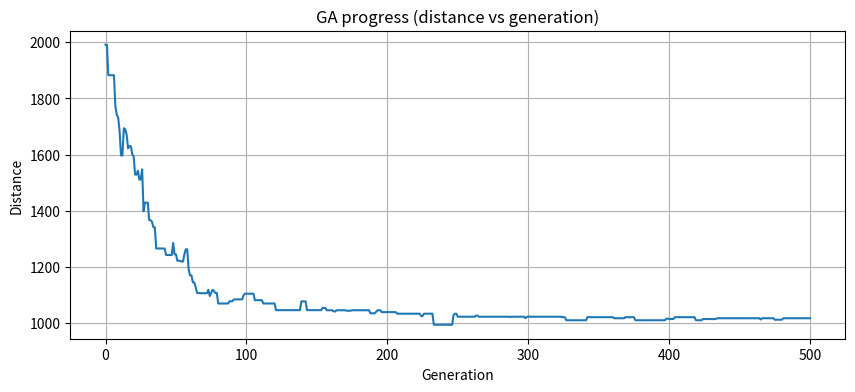
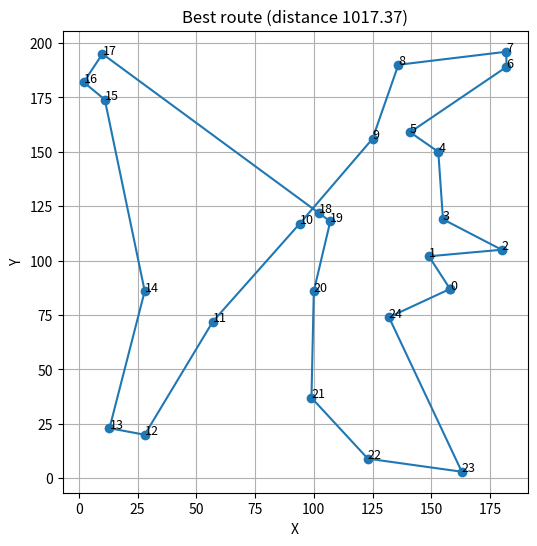

Generate these figures, in order, with matplotlib:
#!/usr/bin/env python3
"""
ga_tsp.py
A Genetic Algorithm for the Traveling Salesman Problem (TSP).
Adapted and cleaned from the tutorial code you provided.
"""

import math
import random
from typing import List, Tuple

import matplotlib.pyplot as plt
import numpy as np


class City:
    def __init__(self, x: int, y: int):
        self.x = x
        self.y = y

    def distance(self, city: "City") -> float:
        """Euclidean distance between two cities."""
        dx = self.x - city.x
        dy = self.y - city.y
        return math.hypot(dx, dy)

    def __repr__(self) -> str:
        return f"({self.x},{self.y})"


class Fitness:
    def __init__(self, route: List[City]):
        self.route = route
        self._distance = None
        self._fitness = None

    def routeDistance(self) -> float:
        """Total distance of the route (closed loop). Cached."""
        if self._distance is None:
            pathDistance = 0.0
            for i in range(len(self.route)):
                fromCity = self.route[i]
                toCity = self.route[(i + 1) % len(self.route)]
                pathDistance += fromCity.distance(toCity)
            self._distance = pathDistance
        return self._distance

    def routeFitness(self) -> float:
        """Fitness is inverse of distance (higher is better). Cached."""
        if self._fitness is None:
            dist = self.routeDistance()
            # Avoid division by zero; add small epsilon
            self._fitness = 1.0 / (dist + 1e-12)
        return self._fitness


def createRoute(cityList: List[City]) -> List[City]:
    route = random.sample(cityList, len(cityList))
    return route


def initialPopulation(popSize: int, cityList: List[City]) -> List[List[City]]:
    return [createRoute(cityList) for _ in range(popSize)]


def rankRoutes(population: List[List[City]]) -> List[Tuple[int, float]]:
    fitnessResults = {}
    for i, route in enumerate(population):
        fitnessResults[i] = Fitness(route).routeFitness()
    # sort by fitness desc (best first)
    return sorted(fitnessResults.items(), key=lambda item: item[1], reverse=True)


def selection(popRanked: List[Tuple[int, float]], eliteSize: int) -> List[int]:
    """Select route indices to be parents.
    Keep elites, then fill remainder by roulette-wheel selection.
    """
    selectionResults = []

    # Extract indices and fitnesses
    indices = [item[0] for item in popRanked]
    fitnesses = np.array([item[1] for item in popRanked], dtype=float)

    # Elitism: keep top elites
    for i in range(eliteSize):
        selectionResults.append(popRanked[i][0])

    # Roulette wheel selection for the rest
    fitness_sum = fitnesses.sum()
    cum_probs = np.cumsum(fitnesses) / fitness_sum

    # number to select
    n_to_select = len(popRanked) - eliteSize
    for _ in range(n_to_select):
        r = random.random()
        # find first index where cum_probs >= r
        idx = np.searchsorted(cum_probs, r)
        selectionResults.append(indices[idx])
    return selectionResults


def matingPool(
    population: List[List[City]], selectionResults: List[int]
) -> List[List[City]]:
    return [population[i] for i in selectionResults]


def breed(parent1: List[City], parent2: List[City]) -> List[City]:
    """Ordered crossover (OX) style - keep a slice from parent1 and fill with parent2 order."""
    child = []
    childP1 = []

    geneA = int(random.random() * len(parent1))
    geneB = int(random.random() * len(parent1))

    startGene = min(geneA, geneB)
    endGene = max(geneA, geneB)

    # slice from parent1
    for i in range(startGene, endGene + 1):
        childP1.append(parent1[i])

    # remaining genes from parent2 in order
    childP2 = [item for item in parent2 if item not in childP1]

    child = childP1 + childP2
    return child


def breedPopulation(matingpool: List[List[City]], eliteSize: int) -> List[List[City]]:
    children = []
    length = len(matingpool) - eliteSize
    pool = random.sample(matingpool, len(matingpool))

    # carry elites
    for i in range(eliteSize):
        children.append(matingpool[i])

    # breed to create the rest
    for i in range(length):
        child = breed(pool[i], pool[len(matingpool) - i - 1])
        children.append(child)
    return children


def mutate(individual: List[City], mutationRate: float) -> List[City]:
    for swapped in range(len(individual)):
        if random.random() < mutationRate:
            swapWith = int(random.random() * len(individual))
            individual[swapped], individual[swapWith] = (
                individual[swapWith],
                individual[swapped],
            )
    return individual


def mutatePopulation(
    population: List[List[City]], mutationRate: float
) -> List[List[City]]:
    return [mutate(route.copy(), mutationRate) for route in population]


def nextGeneration(
    currentGen: List[List[City]], eliteSize: int, mutationRate: float
) -> List[List[City]]:
    popRanked = rankRoutes(currentGen)
    selectionResults = selection(popRanked, eliteSize)
    matingpool = matingPool(currentGen, selectionResults)
    children = breedPopulation(matingpool, eliteSize)
    nextGen = mutatePopulation(children, mutationRate)
    return nextGen


def geneticAlgorithm(
    population: List[City],
    popSize: int,
    eliteSize: int,
    mutationRate: float,
    generations: int,
):
    pop = initialPopulation(popSize, population)
    print("Initial distance: " + str(1 / rankRoutes(pop)[0][1]))
    for i in range(generations):
        pop = nextGeneration(pop, eliteSize, mutationRate)
    print("Final distance: " + str(1 / rankRoutes(pop)[0][1]))
    bestRouteIndex = rankRoutes(pop)[0][0]
    bestRoute = pop[bestRouteIndex]
    return bestRoute


def geneticAlgorithmPlot(
    population: List[City],
    popSize: int,
    eliteSize: int,
    mutationRate: float,
    generations: int,
):
    pop = initialPopulation(popSize, population)
    progress = []
    progress.append(1 / rankRoutes(pop)[0][1])

    for i in range(generations):
        pop = nextGeneration(pop, eliteSize, mutationRate)
        progress.append(1 / rankRoutes(pop)[0][1])

    # Plot progress
    plt.figure(figsize=(10, 4))
    plt.plot(progress)
    plt.ylabel("Distance")
    plt.xlabel("Generation")
    plt.title("GA progress (distance vs generation)")
    plt.grid(True)
    plt.show()

    # Return best route and its distance
    bestIndex = rankRoutes(pop)[0][0]
    bestRoute = pop[bestIndex]
    bestDistance = 1 / rankRoutes(pop)[0][1]
    return bestRoute, bestDistance


def plot_route(route: List[City], title: str = "Route"):
    xs = [c.x for c in route] + [route[0].x]
    ys = [c.y for c in route] + [route[0].y]
    plt.figure(figsize=(6, 6))
    plt.plot(xs, ys, "o-", markersize=6)
    for i, c in enumerate(route):
        plt.text(c.x, c.y, str(i), fontsize=9)
    plt.title(title)
    plt.xlabel("X")
    plt.ylabel("Y")
    plt.grid(True)
    plt.show()


def main():
    random.seed()  # or seed with an int for reproducibility

    # Create city list (example: 25 cities with coordinates in [0,200))
    cityList = [
        City(x=int(random.random() * 200), y=int(random.random() * 200))
        for _ in range(25)
    ]

    # GA parameters
    popSize = 100
    eliteSize = 20
    mutationRate = 0.01
    generations = 500

    # Run GA and plot progress
    bestRoute, bestDistance = geneticAlgorithmPlot(
        population=cityList,
        popSize=popSize,
        eliteSize=eliteSize,
        mutationRate=mutationRate,
        generations=generations,
    )

    print(f"Best distance: {bestDistance:.4f}")
    print("Best route (city coords):")
    print(bestRoute)

    # Plot final best route
    plot_route(bestRoute, title=f"Best route (distance {bestDistance:.2f})")


if __name__ == "__main__":
    main()
